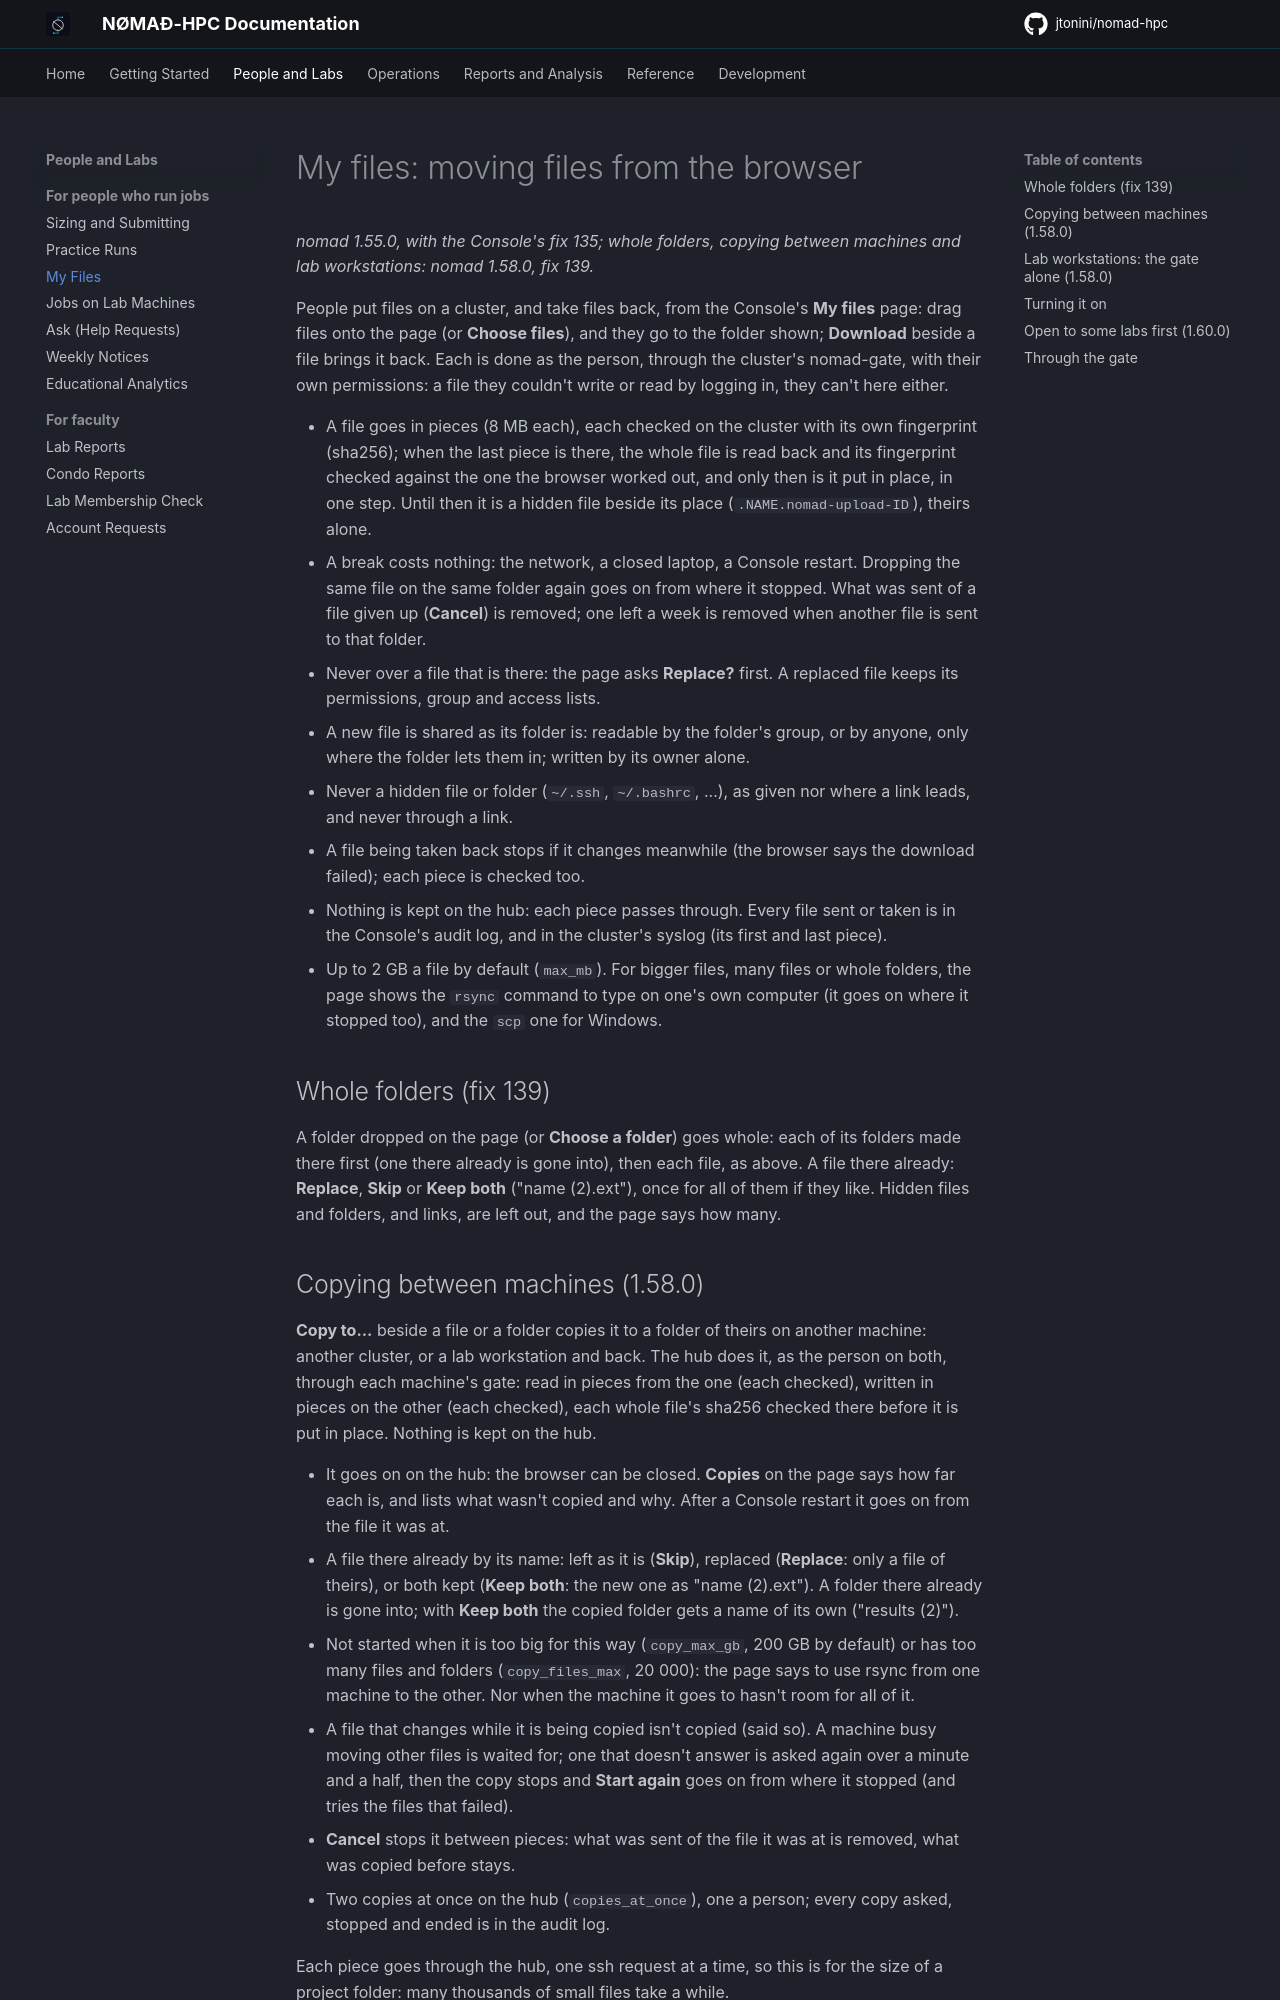

repository: jtonini/nomad-hpc · page: files/index.html · generator: mkdocs

# My files: moving files from the browser

*nomad 1.55.0, with the Console's fix 135; whole folders, copying between machines and lab workstations: nomad 1.58.0, fix 139.*

People put files on a cluster, and take files back, from the Console's **My
files** page: drag files onto the page (or **Choose files**), and they go to
the folder shown; **Download** beside a file brings it back. Each is done as
the person, through the cluster's nomad-gate, with their own permissions: a
file they couldn't write or read by logging in, they can't here either.

- A file goes in pieces (8 MB each), each checked on the cluster with its
  own fingerprint (sha256); when the last piece is there, the whole file is
  read back and its fingerprint checked against the one the browser worked
  out, and only then is it put in place, in one step. Until then it is a
  hidden file beside its place (`.NAME.nomad-upload-ID`), theirs alone.
- A break costs nothing: the network, a closed laptop, a Console restart.
  Dropping the same file on the same folder again goes on from where it
  stopped. What was sent of a file given up (**Cancel**) is removed; one left
  a week is removed when another file is sent to that folder.
- Never over a file that is there: the page asks **Replace?** first. A
  replaced file keeps its permissions, group and access lists.
- A new file is shared as its folder is: readable by the folder's group, or
  by anyone, only where the folder lets them in; written by its owner alone.
- Never a hidden file or folder (`~/.ssh`, `~/.bashrc`, ...), as given nor
  where a link leads, and never through a link.
- A file being taken back stops if it changes meanwhile (the browser says
  the download failed); each piece is checked too.
- Nothing is kept on the hub: each piece passes through. Every file sent or
  taken is in the Console's audit log, and in the cluster's syslog (its first
  and last piece).
- Up to 2 GB a file by default (`max_mb`). For bigger files, many files or
  whole folders, the page shows the `rsync` command to type on one's own
  computer (it goes on where it stopped too), and the `scp` one for Windows.

## Whole folders (fix 139)

A folder dropped on the page (or **Choose a folder**) goes whole: each of
its folders made there first (one there already is gone into), then each
file, as above. A file there already: **Replace**, **Skip** or **Keep both**
("name (2).ext"), once for all of them if they like. Hidden files and
folders, and links, are left out, and the page says how many.
